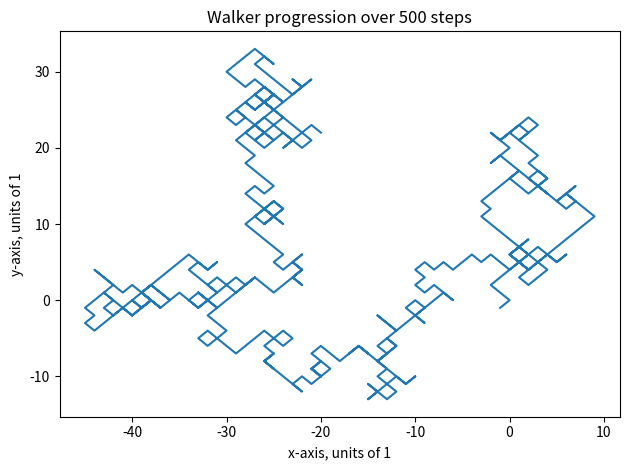

Here is the Python script that generated this plot:
#!/usr/bin/env python3
# -*- coding: utf-8 -*-
"""
Created on Wed Apr  2 14:59:55 2025

@author: raesheng
"""

"""
Rae Sheng
PHYS 1200
Professor Zahra Alavi
9 April 2025

Lab 7, Example 4: Plot the trajectory of a 2D random walk

Objective: A walker is walking on a 2D plane. At each step he once flips a coin
          to determine wether to go forward or backward along the x axis, and
          once to determine wether to go forward or backward along the y axis.
          Each step size is 1. Write a code that plots his trajectory after
          500 steps.

Instructions:
    1. Create two arrays like the one from Ex. 1 with 500 random True and
       False, one for x axis (x_step) and one for y axis (y_step).
    2. Convert your two arrays so they include +1 and -1 s instead of True
       and False.
    3. Operate a cumulative sum on your arrays to get the coordinate at each
       step. Hint: look up np.cumsum
    4. Plot your coordinates. Label everything.
    5. Run your code a bunch of times and compare the results.
    6. Now when you define rng give it a seed value. Then run your code a
       bunch of times and compare the results.
"""

import numpy as np
import matplotlib.pyplot as plt

# Use a random number generator to get our random -1's and 1's.
# Insert a number into the parentheses after rng for the seed.
rng = np.random.default_rng(32)
x_rand = rng.random((500))
y_rand = rng.random((500))

# Setting up x_step and y_step with random -1's and 1's.
x_step = np.full(500, 1)
y_step = np.full(500, 1)

# If random < 0.5, then step = -1.
i = 0
while i < x_step.size:
    if x_rand[i] < 0.5:
        x_step[i] = -1
    if y_rand[i] < 0.5:
        y_step[i] = -1
    i += 1

# Set up steps.
x = np.cumsum(x_step)
y = np.cumsum(y_step)

plt.plot(x, y)
plt.title("Walker progression over 500 steps")
plt.xlabel('x-axis, units of 1')
plt.ylabel('y-axis, units of 1')
plt.tight_layout()
plt.show()